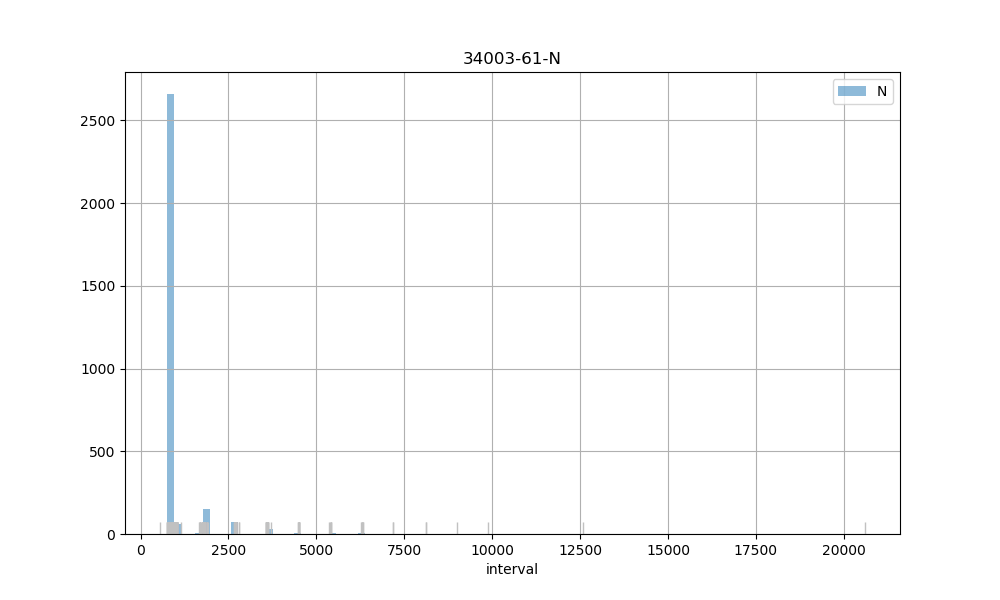

The file beside this chart, header and first rows:
count, 3012.00
mean, 1072
std, 761.1
min, 561
25%, 892
50%, 901
75%, 915
max, 20597
